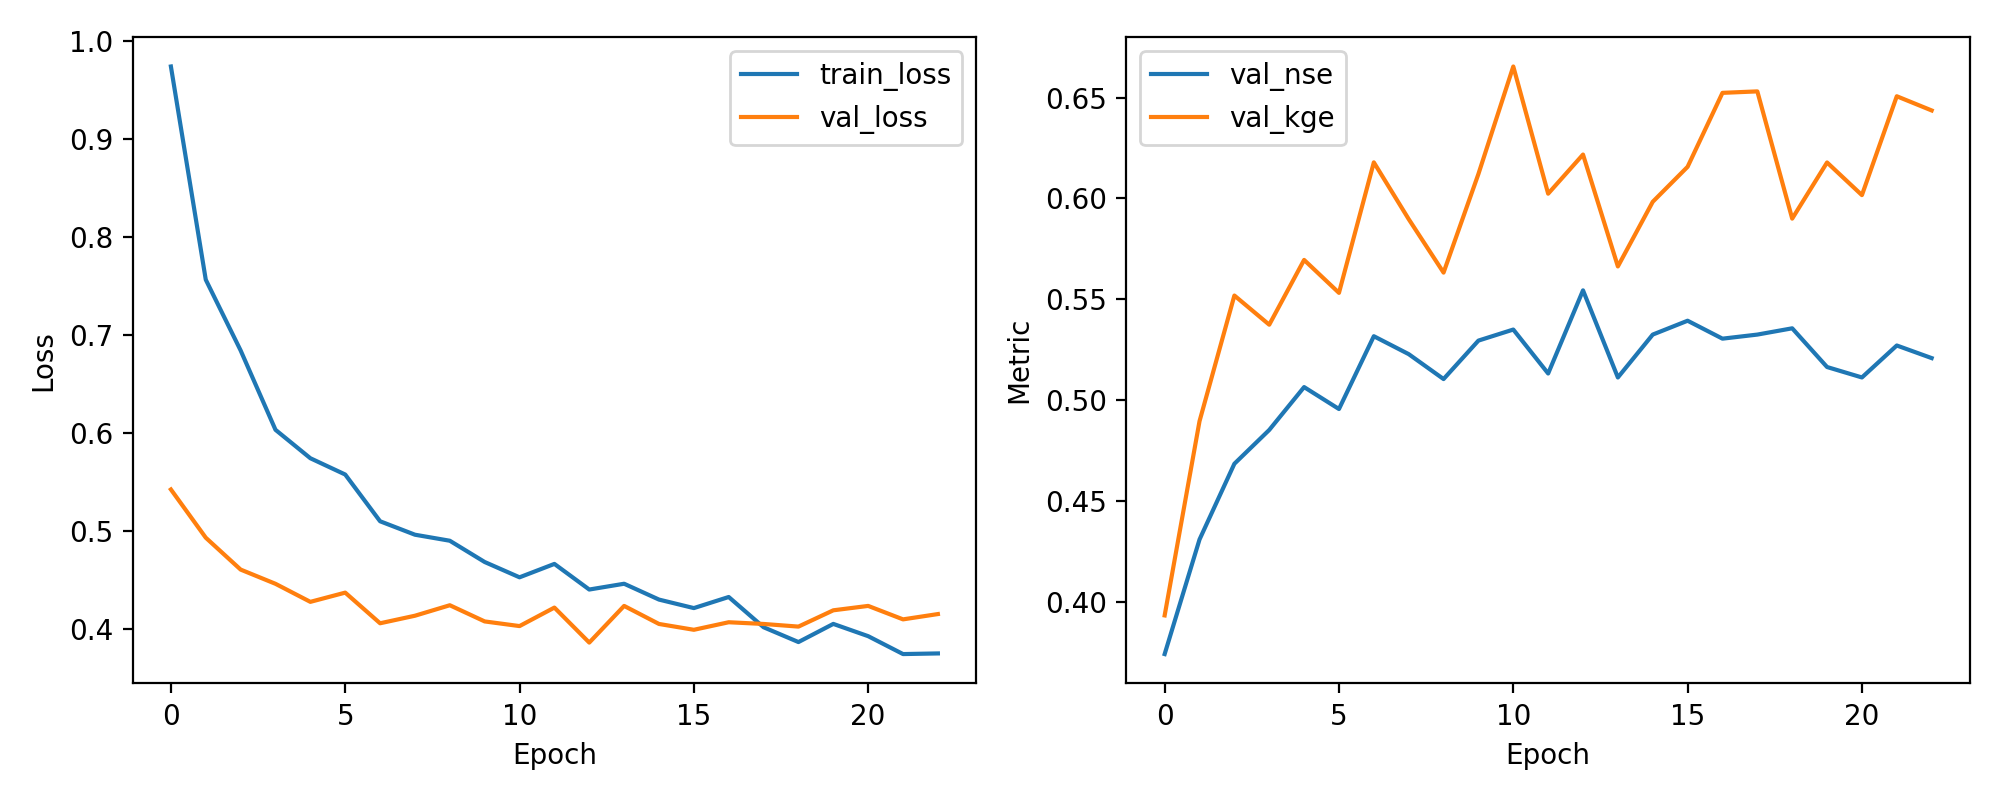

Values plotted in this chart, from the file beside it:
epoch, train_loss, val_loss, val_nse, val_kge
1, 0.9742, 0.5425, 0.3742, 0.3933
2, 0.7566, 0.4932, 0.431, 0.4896
3, 0.6843, 0.4607, 0.4685, 0.5519
4, 0.6033, 0.4462, 0.4853, 0.5374
5, 0.5743, 0.4278, 0.5065, 0.5695
6, 0.5577, 0.4372, 0.4956, 0.5532
7, 0.51, 0.4059, 0.5317, 0.6179
8, 0.4963, 0.4136, 0.5228, 0.5898
9, 0.4901, 0.4243, 0.5105, 0.5633
10, 0.4684, 0.4078, 0.5295, 0.6122
11, 0.4528, 0.403, 0.535, 0.6654
12, 0.4665, 0.4219, 0.5132, 0.6024
13, 0.4403, 0.3862, 0.5545, 0.6218
14, 0.4462, 0.4236, 0.5113, 0.5663
15, 0.4301, 0.4052, 0.5325, 0.5984
16, 0.4214, 0.3992, 0.5394, 0.6157
17, 0.4327, 0.4069, 0.5305, 0.6524
18, 0.4018, 0.4052, 0.5325, 0.6531
19, 0.3867, 0.4025, 0.5356, 0.59
20, 0.4052, 0.4191, 0.5165, 0.6179
21, 0.3927, 0.4236, 0.5113, 0.6017
22, 0.3745, 0.4099, 0.5271, 0.6507
23, 0.3751, 0.4153, 0.5209, 0.6436
